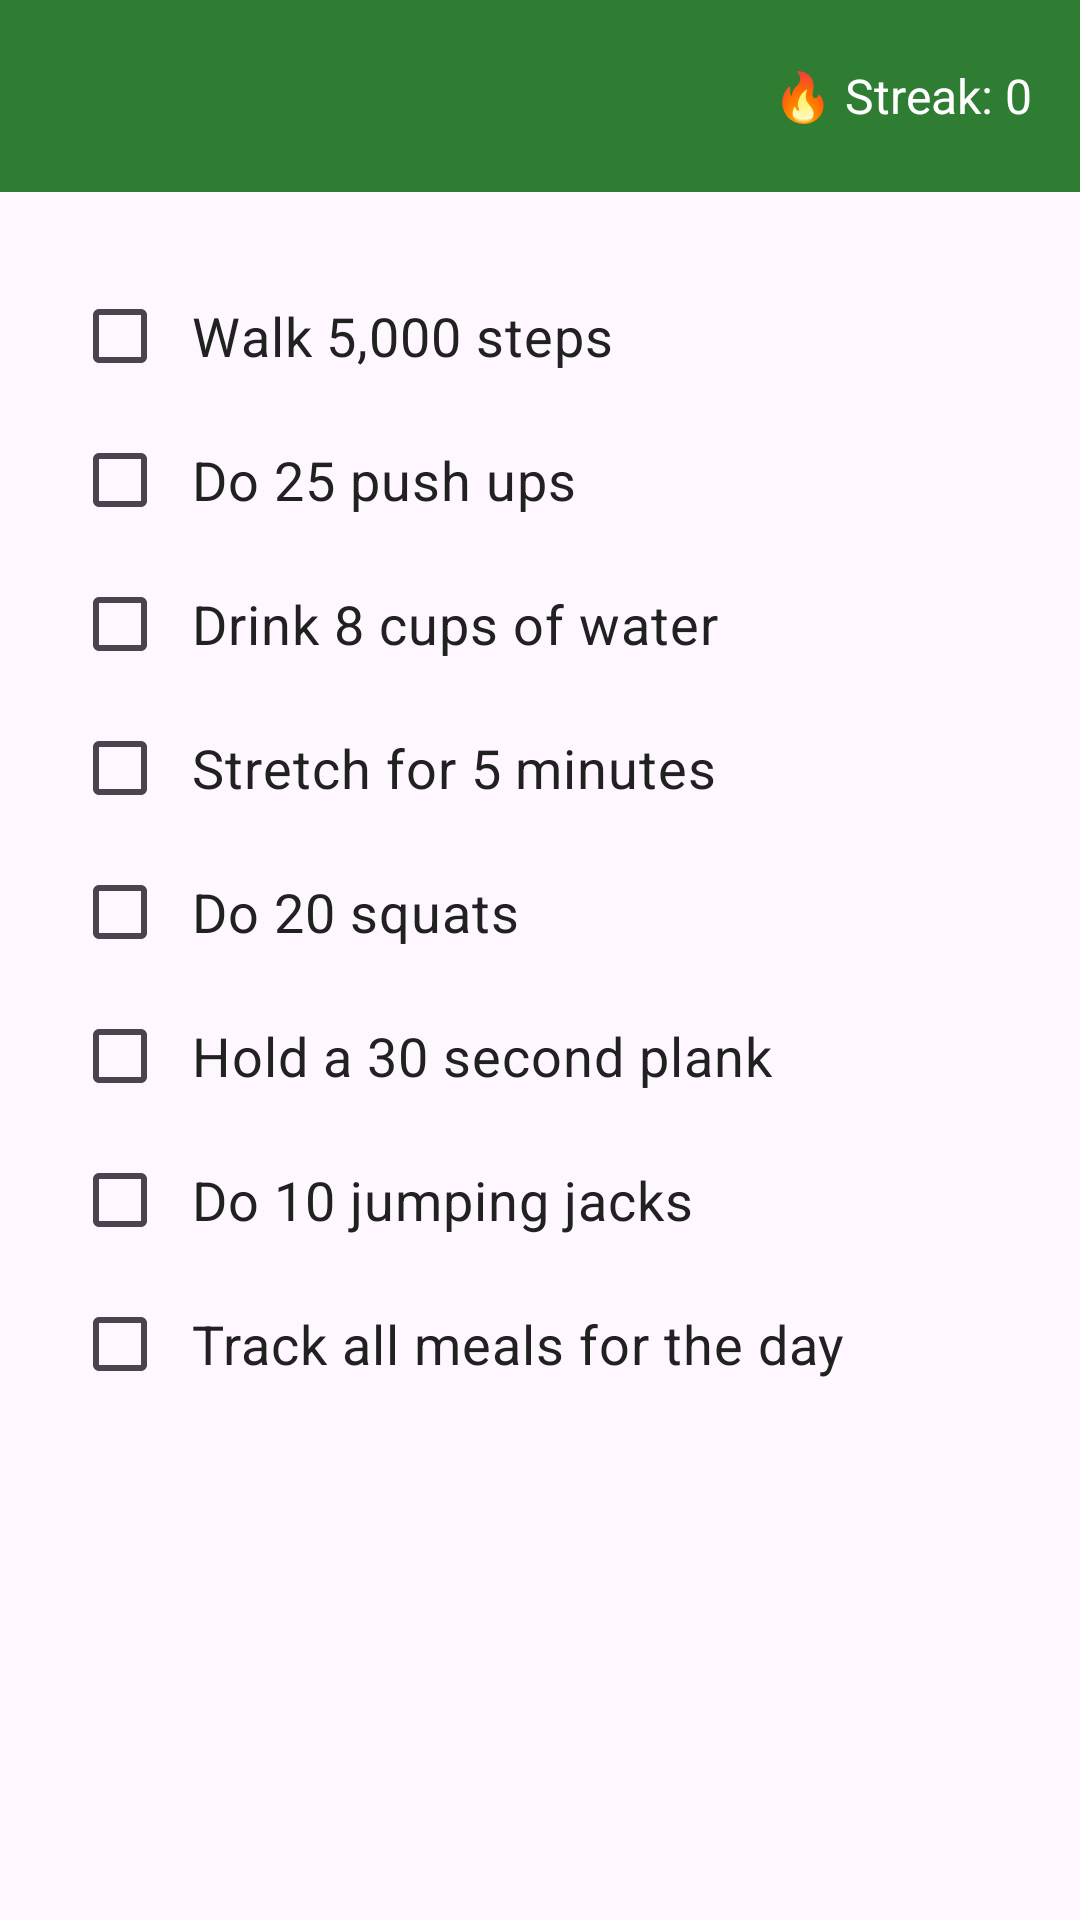

This screen was rendered from an Android layout file. Write that file and the resources it references.
<!-- AndroidManifest.xml: application theme Theme.Thriveapp -->
<!-- res/layout/activity_daily_goals.xml -->
<?xml version="1.0" encoding="utf-8"?>
<androidx.coordinatorlayout.widget.CoordinatorLayout xmlns:android="http://schemas.android.com/apk/res/android"
    xmlns:app="http://schemas.android.com/apk/res-auto"
    android:id="@+id/goalsContainer"
    android:layout_width="match_parent"
    android:layout_height="match_parent">

    
    <androidx.appcompat.widget.Toolbar
        android:id="@+id/toolbar"
        android:layout_width="match_parent"
        android:layout_height="wrap_content"
        android:background="@color/primary_green"
        app:titleTextColor="@color/white"
        android:theme="@style/ThemeOverlay.AppCompat.ActionBar">

        <TextView
            android:id="@+id/streakText"
            android:layout_width="wrap_content"
            android:layout_height="wrap_content"
            android:text="🔥 Streak: 0"
            android:textColor="@color/white"
            android:textSize="16sp"
            android:layout_gravity="end"
            android:paddingEnd="16dp" />
    </androidx.appcompat.widget.Toolbar>

    <LinearLayout
        android:layout_width="match_parent"
        android:layout_height="match_parent"
        android:orientation="vertical"
        android:padding="24dp"
        android:layout_marginTop="?attr/actionBarSize"
        android:backgroundTint="@color/background_white"
        android:gravity="top">

        
        <CheckBox
            android:id="@+id/task1"
            android:layout_height="wrap_content"
            android:layout_width="wrap_content"
            android:text="Walk 5,000 steps"
            android:textColor="@color/dark_text"
            android:backgroundTint="@color/background_white"
            android:textSize="18sp"
            android:padding="8dp" />

        <CheckBox
            android:id="@+id/task2"
            android:layout_height="wrap_content"
            android:layout_width="wrap_content"
            android:text="Do 25 push ups"
            android:textColor="@color/dark_text"
            android:backgroundTint="@color/background_white"
            android:textSize="18sp"
            android:padding="8dp" />

        <CheckBox
            android:id="@+id/task3"
            android:layout_height="wrap_content"
            android:layout_width="wrap_content"
            android:text="Drink 8 cups of water"
            android:textSize="18sp"
            android:textColor="@color/dark_text"
            android:backgroundTint="@color/background_white"
            android:padding="8dp" />


        <CheckBox
            android:id="@+id/task4"
            android:layout_height="wrap_content"
            android:layout_width="wrap_content"
            android:text="Stretch for 5 minutes"
            android:textColor="@color/dark_text"
            android:backgroundTint="@color/background_white"
            android:textSize="18sp"
            android:padding="8dp" />

        <CheckBox
            android:id="@+id/task5"
            android:layout_height="wrap_content"
            android:layout_width="wrap_content"
            android:text="Do 20 squats"
            android:textColor="@color/dark_text"
            android:backgroundTint="@color/background_white"
            android:textSize="18sp"
            android:padding="8dp" />

        <CheckBox
            android:id="@+id/task6"
            android:layout_height="wrap_content"
            android:layout_width="wrap_content"
            android:text="Hold a 30 second plank"
            android:textColor="@color/dark_text"
            android:backgroundTint="@color/background_white"
            android:textSize="18sp"
            android:padding="8dp" />

        <CheckBox
            android:id="@+id/task7"
            android:layout_height="wrap_content"
            android:layout_width="wrap_content"
            android:text="Do 10 jumping jacks"
            android:textColor="@color/dark_text"
            android:backgroundTint="@color/background_white"
            android:textSize="18sp"
            android:padding="8dp" />

        <CheckBox
            android:id="@+id/task8"
            android:layout_height="wrap_content"
            android:layout_width="wrap_content"
            android:text="Track all meals for the day"
            android:textColor="@color/dark_text"
            android:backgroundTint="@color/background_white"
            android:textSize="18sp"
            android:padding="8dp" />
    </LinearLayout>

</androidx.coordinatorlayout.widget.CoordinatorLayout>
<!-- resources referenced by this layout -->
<resources>
  <color name="background_white">#FFFFFF</color>
  <color name="dark_text">#212121</color>
  <color name="primary_green">#2E7D32</color>
  <color name="white">#FFFFFFFF</color>
  <style name="Theme.Thriveapp" parent="Base.Theme.Thriveapp" />
  <style name="Base.Theme.Thriveapp" parent="Theme.Material3.DayNight.NoActionBar">
          
          
      </style>
</resources>
